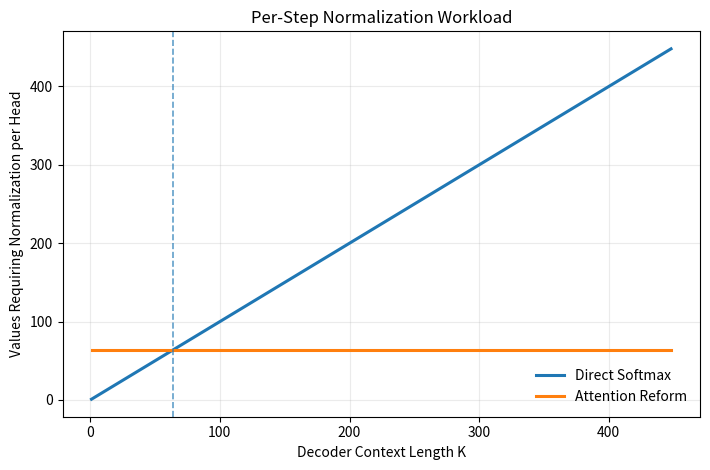
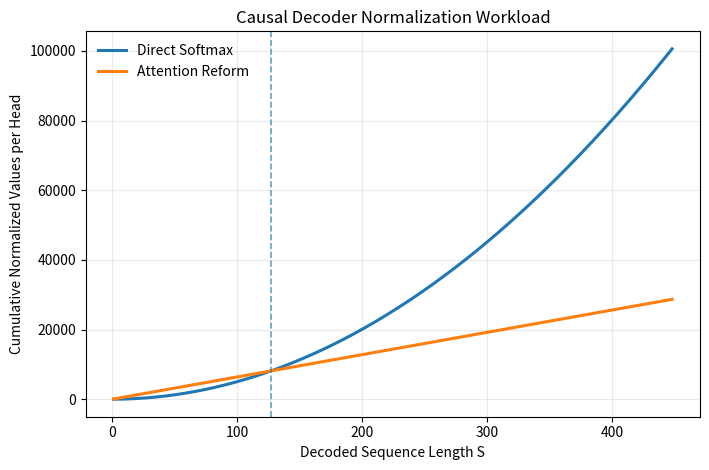
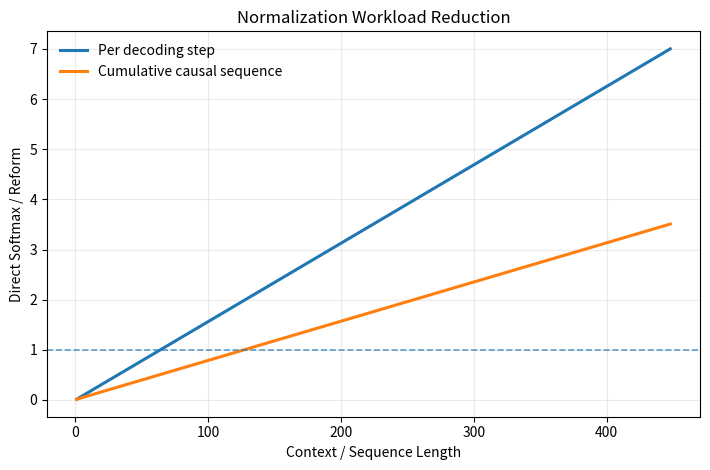

The matplotlib source for these figures, in order:
#!/usr/bin/env python3

import argparse
import csv
from pathlib import Path

import matplotlib.pyplot as plt
import numpy as np

DEFAULT_CHECKPOINTS = [16, 32, 64, 128, 256, 448]


def per_step_stats(max_context, head_dim):
    context = np.arange(1, max_context + 1, dtype=np.int64)
    conventional = context.copy()
    reform = np.full_like(context, head_dim)
    ratio = conventional.astype(np.float64) / reform.astype(np.float64)
    saved = conventional - reform
    return {
        "context": context,
        "conventional": conventional,
        "reform": reform,
        "ratio": ratio,
        "saved": saved,
    }


def cumulative_stats(max_context, head_dim):
    seq_len = np.arange(1, max_context + 1, dtype=np.int64)
    conventional = seq_len * (seq_len + 1) // 2
    reform = seq_len * head_dim
    ratio = conventional.astype(np.float64) / reform.astype(np.float64)
    saved = conventional - reform
    return {
        "seq_len": seq_len,
        "conventional": conventional,
        "reform": reform,
        "ratio": ratio,
        "saved": saved,
    }


def checkpoint_rows(checkpoints, head_dim, num_heads, num_layers, bytes_per_attention_value):
    rows = []

    for s in checkpoints:
        step_direct = s
        step_reform = head_dim

        cumulative_direct = s * (s + 1) // 2
        cumulative_reform = s * head_dim

        total_direct = cumulative_direct * num_heads * num_layers
        total_reform = cumulative_reform * num_heads * num_layers

        normalized_p_bytes = (
            cumulative_direct
            * num_heads
            * num_layers
            * bytes_per_attention_value
        )

        rows.append({
            "sequence_length": s,
            "head_dim": head_dim,
            "per_step_direct_normalized_values": step_direct,
            "per_step_reform_normalized_values": step_reform,
            "per_step_direct_over_reform": step_direct / step_reform,
            "cumulative_direct_normalized_values_per_head": cumulative_direct,
            "cumulative_reform_normalized_values_per_head": cumulative_reform,
            "cumulative_direct_over_reform": cumulative_direct / cumulative_reform,
            "cumulative_direct_values_all_heads_layers": total_direct,
            "cumulative_reform_values_all_heads_layers": total_reform,
            "cumulative_values_saved_all_heads_layers": total_direct - total_reform,
            "direct_normalized_p_materialization_bytes": normalized_p_bytes,
        })

    return rows


def write_csv(rows, path):
    with path.open("w", newline="", encoding="utf-8") as f:
        writer = csv.DictWriter(f, fieldnames=list(rows[0].keys()))
        writer.writeheader()
        writer.writerows(rows)


def plot_per_step(stats, head_dim, output_path):
    fig, ax = plt.subplots(figsize=(7.2, 4.8))

    ax.plot(
        stats["context"],
        stats["conventional"],
        linewidth=2.2,
        label="Direct Softmax",
    )

    ax.plot(
        stats["context"],
        stats["reform"],
        linewidth=2.2,
        label="Attention Reform",
    )

    ax.axvline(head_dim, linestyle="--", linewidth=1.2, alpha=0.7)

    ax.set_xlabel("Decoder Context Length K")
    ax.set_ylabel("Values Requiring Normalization per Head")
    ax.set_title("Per-Step Normalization Workload")
    ax.grid(True, alpha=0.25)
    ax.legend(frameon=False)

    fig.tight_layout()
    fig.savefig(output_path, dpi=300, bbox_inches="tight")
    plt.close(fig)


def plot_cumulative(stats, head_dim, output_path):
    fig, ax = plt.subplots(figsize=(7.2, 4.8))

    ax.plot(
        stats["seq_len"],
        stats["conventional"],
        linewidth=2.2,
        label="Direct Softmax",
    )

    ax.plot(
        stats["seq_len"],
        stats["reform"],
        linewidth=2.2,
        label="Attention Reform",
    )

    crossover = 2 * head_dim - 1
    ax.axvline(crossover, linestyle="--", linewidth=1.2, alpha=0.7)

    ax.set_xlabel("Decoded Sequence Length S")
    ax.set_ylabel("Cumulative Normalized Values per Head")
    ax.set_title("Causal Decoder Normalization Workload")
    ax.grid(True, alpha=0.25)
    ax.legend(frameon=False)

    fig.tight_layout()
    fig.savefig(output_path, dpi=300, bbox_inches="tight")
    plt.close(fig)


def plot_ratio(per_step, cumulative, output_path):
    fig, ax = plt.subplots(figsize=(7.2, 4.8))

    ax.plot(
        per_step["context"],
        per_step["ratio"],
        linewidth=2.2,
        label="Per decoding step",
    )

    ax.plot(
        cumulative["seq_len"],
        cumulative["ratio"],
        linewidth=2.2,
        label="Cumulative causal sequence",
    )

    ax.axhline(1.0, linestyle="--", linewidth=1.2, alpha=0.7)

    ax.set_xlabel("Context / Sequence Length")
    ax.set_ylabel("Direct Softmax / Reform")
    ax.set_title("Normalization Workload Reduction")
    ax.grid(True, alpha=0.25)
    ax.legend(frameon=False)

    fig.tight_layout()
    fig.savefig(output_path, dpi=300, bbox_inches="tight")
    plt.close(fig)


def format_bytes(n):
    n = float(n)
    if n < 1024:
        return f"{n:.0f} B"
    if n < 1024**2:
        return f"{n / 1024:.2f} KiB"
    return f"{n / 1024**2:.2f} MiB"


def print_summary(rows, head_dim, num_heads, num_layers):
    print()
    print("=" * 132)
    print("ATTENTION REFORM STRUCTURAL BENEFIT")
    print("=" * 132)

    print(f"Head dimension       : {head_dim}")
    print(f"Decoder heads        : {num_heads}")
    print(f"Decoder layers       : {num_layers}")

    print()
    print("Per-step comparison:")
    print("  Direct Softmax normalizes K attention weights.")
    print("  Reform normalizes D output values after EV.")
    print(f"  Per-step crossover: K = D = {head_dim}.")

    print()
    print("Cumulative causal comparison:")
    print("  Direct Softmax: S(S+1)/2 normalized values per head.")
    print("  Reform        : S*D normalized values per head.")

    cumulative_crossover = 2 * head_dim - 1
    print(
        f"  Cumulative crossover: equal at S={cumulative_crossover}; "
        f"reform wins for S>{cumulative_crossover}."
    )

    print()
    print("-" * 132)

    print(
        f"{'S':>6}"
        f"{'Step Direct':>14}"
        f"{'Step Reform':>14}"
        f"{'Step Ratio':>13}"
        f"{'Causal Direct':>16}"
        f"{'Causal Reform':>16}"
        f"{'Causal Ratio':>14}"
        f"{'P Values':>14}"
    )

    for row in rows:
        print(
            f"{row['sequence_length']:6d}"
            f"{row['per_step_direct_normalized_values']:14d}"
            f"{row['per_step_reform_normalized_values']:14d}"
            f"{row['per_step_direct_over_reform']:13.3f}x"
            f"{row['cumulative_direct_normalized_values_per_head']:16d}"
            f"{row['cumulative_reform_normalized_values_per_head']:16d}"
            f"{row['cumulative_direct_over_reform']:14.3f}x"
            f"{format_bytes(row['direct_normalized_p_materialization_bytes']):>14}"
        )

    print()
    print("Interpretation:")
    print("  - Ratio > 1 means the reform applies normalization to fewer values.")
    print(
        "  - The K*D weighted-sum MAC count is unchanged; the saving is "
        "specifically in normalization workload and normalized-P materialization."
    )
    print(
        "  - 'P Values' is cumulative quantized normalized-P data over all "
        "decoder heads/layers, assuming 1 byte/value. It is NOT peak RAM usage."
    )


def main():
    parser = argparse.ArgumentParser(
        description=(
            "Quantify the structural benefit of moving attention "
            "normalization after the EV weighted sum."
        )
    )

    parser.add_argument("--head-dim", type=int, default=64)
    parser.add_argument("--num-heads", type=int, default=8)
    parser.add_argument("--num-layers", type=int, default=6)
    parser.add_argument("--max-context", type=int, default=448)
    parser.add_argument(
        "--checkpoints",
        type=int,
        nargs="+",
        default=DEFAULT_CHECKPOINTS,
    )
    parser.add_argument("--bytes-per-attention-value", type=int, default=1)
    parser.add_argument(
        "--output-dir",
        type=Path,
        default=Path("analysis/figures/attention/reform"),
    )

    args = parser.parse_args()

    if args.head_dim <= 0:
        raise ValueError("--head-dim must be positive.")
    if args.num_heads <= 0:
        raise ValueError("--num-heads must be positive.")
    if args.num_layers <= 0:
        raise ValueError("--num-layers must be positive.")
    if args.max_context <= 0:
        raise ValueError("--max-context must be positive.")

    checkpoints = sorted(set(args.checkpoints))
    for s in checkpoints:
        if s <= 0 or s > args.max_context:
            raise ValueError(
                f"Checkpoint {s} must be in [1, {args.max_context}]."
            )

    args.output_dir.mkdir(parents=True, exist_ok=True)

    per_step = per_step_stats(args.max_context, args.head_dim)
    cumulative = cumulative_stats(args.max_context, args.head_dim)

    rows = checkpoint_rows(
        checkpoints=checkpoints,
        head_dim=args.head_dim,
        num_heads=args.num_heads,
        num_layers=args.num_layers,
        bytes_per_attention_value=args.bytes_per_attention_value,
    )

    print_summary(
        rows=rows,
        head_dim=args.head_dim,
        num_heads=args.num_heads,
        num_layers=args.num_layers,
    )

    stats_path = args.output_dir / "attention_reform_cost.csv"
    per_step_path = args.output_dir / "normalization_per_step.png"
    cumulative_path = args.output_dir / "normalization_cumulative.png"
    ratio_path = args.output_dir / "normalization_reduction_ratio.png"

    write_csv(rows, stats_path)
    plot_per_step(per_step, args.head_dim, per_step_path)
    plot_cumulative(cumulative, args.head_dim, cumulative_path)
    plot_ratio(per_step, cumulative, ratio_path)

    print()
    print("=" * 72)
    print("DONE")
    print("=" * 72)
    print(f"Statistics : {stats_path}")
    print(f"Per-step  : {per_step_path}")
    print(f"Cumulative: {cumulative_path}")
    print(f"Ratio     : {ratio_path}")


if __name__ == "__main__":
    main()
